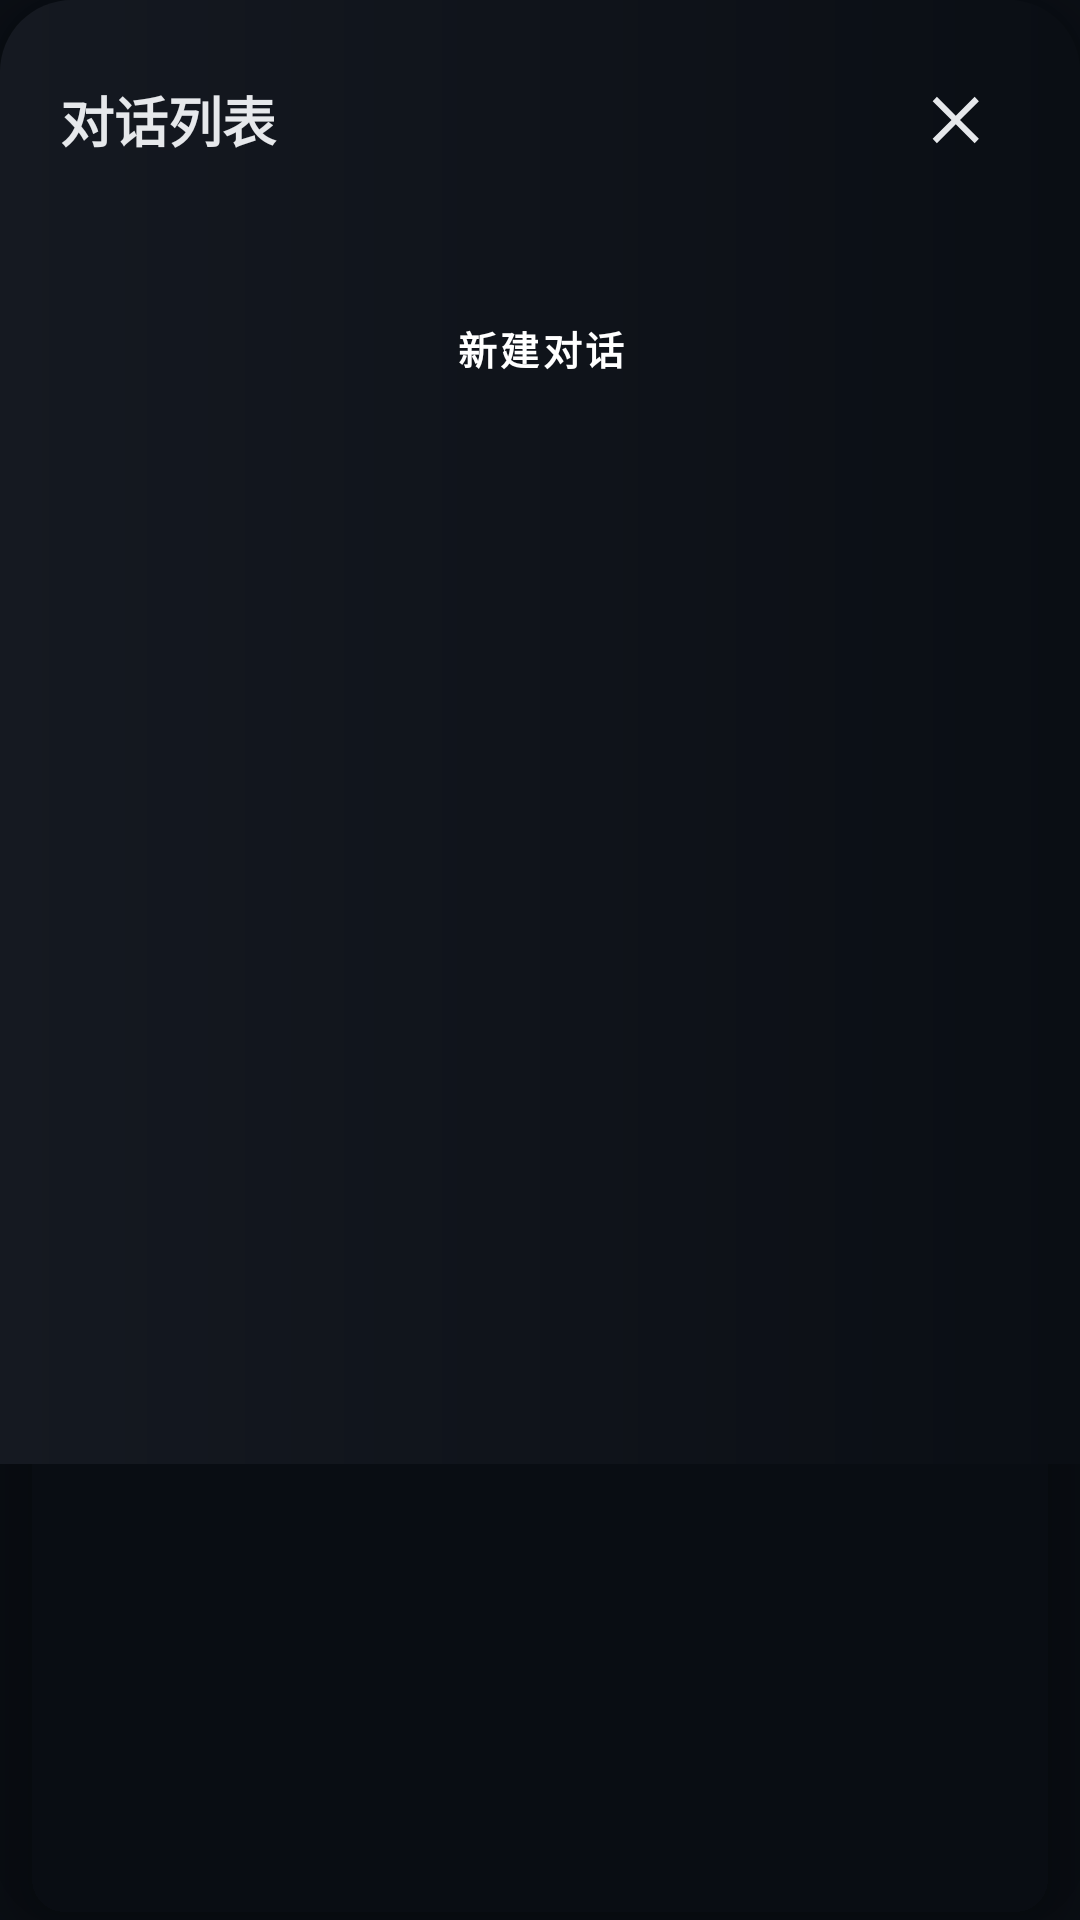

Layout XML and referenced resources for this Android screen:
<!-- AndroidManifest.xml: application theme AppTheme.EdgeToEdge -->
<!-- res/layout/dialog_sessions.xml -->
<?xml version="1.0" encoding="utf-8"?>
<com.google.android.material.card.MaterialCardView
    xmlns:android="http://schemas.android.com/apk/res/android"
    xmlns:app="http://schemas.android.com/apk/res-auto"
    android:layout_width="match_parent"
    android:layout_height="wrap_content"
    android:layout_margin="0dp"
    app:cardCornerRadius="24dp"
    app:cardElevation="8dp"
    app:cardBackgroundColor="@android:color/transparent">

    <LinearLayout
        android:layout_width="match_parent"
        android:layout_height="wrap_content"
        android:orientation="vertical"
        android:background="@drawable/bg_sidebar"
        android:paddingBottom="16dp">

        <LinearLayout
            android:layout_width="match_parent"
            android:layout_height="wrap_content"
            android:orientation="horizontal"
            android:padding="20dp"
            android:gravity="center_vertical">

            <TextView
                android:id="@+id/sessionsTitle"
                android:layout_width="0dp"
                android:layout_height="wrap_content"
                android:layout_weight="1"
                android:text="对话列表"
                android:textColor="@color/fg"
                android:textSize="18sp"
                android:textStyle="bold"/>

            <ImageButton
                android:id="@+id/btnCloseSessions"
                android:layout_width="40dp"
                android:layout_height="40dp"
                android:background="?attr/selectableItemBackgroundBorderless"
                android:contentDescription="关闭"
                android:padding="4dp"
                android:src="@drawable/ic_close"
                android:tint="@color/fg"/>
        </LinearLayout>

        <com.google.android.material.chip.ChipGroup
            android:id="@+id/newChatModelSelector"
            android:layout_width="match_parent"
            android:layout_height="wrap_content"
            android:paddingStart="20dp"
            android:paddingEnd="20dp"
            android:paddingBottom="12dp"
            app:chipSpacingHorizontal="4dp"
            app:singleSelection="true"/>

        <Button
            android:id="@+id/btnNewChat"
            style="@style/ButtonPrimary"
            android:layout_width="match_parent"
            android:layout_height="48dp"
            android:layout_marginHorizontal="20dp"
            android:layout_marginBottom="12dp"
            android:text="新建对话"/>

        <TextView
            android:id="@+id/emptySessions"
            android:layout_width="match_parent"
            android:layout_height="wrap_content"
            android:layout_marginHorizontal="20dp"
            android:layout_marginTop="12dp"
            android:gravity="center"
            android:text="暂无对话"
            android:textColor="@color/muted"
            android:textSize="14sp"
            android:visibility="gone"/>

        <androidx.recyclerview.widget.RecyclerView
            android:id="@+id/sessionRecyclerView"
            android:layout_width="match_parent"
            android:layout_height="320dp"
            android:layout_marginStart="12dp"
            android:layout_marginEnd="12dp"
            android:paddingBottom="16dp"
            android:clipToPadding="false"
            android:overScrollMode="never"
            app:layoutManager="androidx.recyclerview.widget.LinearLayoutManager"/>
    </LinearLayout>
</com.google.android.material.card.MaterialCardView>
<!-- resources referenced by this layout -->
<resources>
  <color name="fg">#e6e8eb</color>
  <color name="muted">#9ca3af</color>
  <!-- drawable bg_sidebar (drawable) -->
  <?xml version="1.0" encoding="utf-8"?>
  <shape xmlns:android="http://schemas.android.com/apk/res/android">
      <gradient
          android:angle="0"
          android:startColor="#151921"
          android:endColor="#0a0e14"
          android:type="linear"/>
  </shape>
  <!-- drawable ic_close (drawable) -->
  <?xml version="1.0" encoding="utf-8"?>
  <vector xmlns:android="http://schemas.android.com/apk/res/android"
      android:width="24dp"
      android:height="24dp"
      android:viewportWidth="24"
      android:viewportHeight="24">
      <path
          android:fillColor="@android:color/white"
          android:pathData="M18.3,5.71L12,12l6.3,6.29-1.41,1.42L10.59,13.41 4.3,19.71 2.89,18.29 9.17,12 2.89,5.71 4.3,4.29 10.59,10.59 16.89,4.29z"/>
  </vector>
  <style name="ButtonPrimary" parent="ButtonBase">
          <item name="backgroundTint">@color/accent2</item>
          <item name="android:textColor">@android:color/white</item>
      </style>
  <style name="AppTheme.EdgeToEdge" parent="AppTheme">
          <item name="android:statusBarColor">@android:color/transparent</item>
          <item name="android:navigationBarColor">@android:color/transparent</item>
          <item name="android:windowDrawsSystemBarBackgrounds">true</item>
          <item name="android:enforceNavigationBarContrast">false</item>
          <item name="android:windowLayoutInDisplayCutoutMode">shortEdges</item>
      </style>
  <style name="ButtonBase" parent="Widget.MaterialComponents.Button">
          <item name="android:textSize">13sp</item>
          <item name="android:textStyle">bold</item>
          <item name="android:textAllCaps">false</item>
          <item name="cornerRadius">8dp</item>
          <item name="android:minHeight">40dp</item>
          <item name="android:paddingHorizontal">16dp</item>
      </style>
  <color name="accent2">#60a5fa</color>
  <style name="AppTheme" parent="Theme.MaterialComponents.DayNight.NoActionBar">
          <item name="colorPrimary">@color/accent2</item>
          <item name="colorPrimaryDark">@color/bg</item>
          <item name="colorAccent">@color/accent</item>
          <item name="android:windowBackground">@color/bg</item>
          <item name="android:statusBarColor">@color/bg</item>
          <item name="android:navigationBarColor">@color/bg</item>
          <item name="android:windowLightStatusBar">false</item>
          <item name="materialButtonStyle">@style/ButtonBase</item>
      </style>
  <color name="bg">#0a0e14</color>
  <color name="accent">#fbbf24</color>
</resources>
